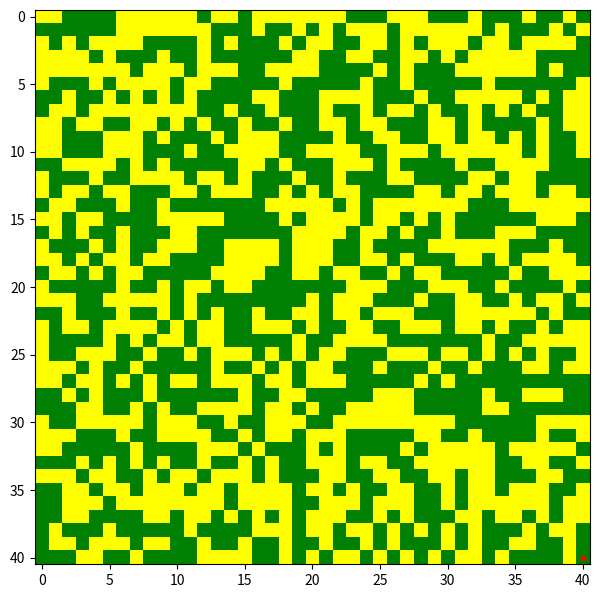

Here is the Python script that generated this plot: (Note: this script raises an exception after producing the figure.)
import numpy as np
import matplotlib as mpl
import matplotlib.pyplot as plt
from matplotlib import colors
import matplotlib.patches as ptc
from matplotlib.patches import Circle
from matplotlib.offsetbox import (TextArea, DrawingArea, OffsetImage, AnnotationBbox)
from matplotlib.cbook import get_sample_data
from matplotlib.widgets import Slider, Button, RadioButtons

class Map:
	#Attributes
	__lorenz_points = 0.0
	__gini_index_reserve = 0.0
	__avg_ambition = 0.0
	__avg_competency = 0.0
	__grid = np.empty((40,40), dtype= int) #list of patches

	def __init__ (self):
		self.__grid = np.random.randint(10, size= (40,40))


	def runSimulation(self):
		arr = np.random.randint(10, size= (41,41))
		cmap = mpl.colors.ListedColormap(['yellow', 'green'])
		#bounds = [1,2,3 ]
		#norm = colors.BoundaryNorm(cmap.N)
		plt.rcParams['toolbar'] = 'None' #removes the toolbar at the bottom of the GUI
		
		if 1:
		    fig, ax = plt.subplots(figsize=(14,7.2))
		    ax.imshow(arr, cmap=cmap, interpolation= "None")

		    plt.subplots_adjust(left = 0.4)#adds space to the right of the plot


		    # Define a 1st position to annotate (display it with a marker)
		    xy = (40, 40)
		    ax.plot(xy[0], xy[1], ".r")

		    # Annotate the 1st position with a text box ('Test 1')
		    offsetbox = TextArea("Test 1", minimumdescent=False)

		    ab = AnnotationBbox(offsetbox, xy,
		                        xybox=(-40, 40),
		                        xycoords='data',
		                        boxcoords="offset points",
		                        arrowprops=dict(arrowstyle="->"))
		    ax.add_artist(ab)

		    # Annotate the 1st position with another text box ('Test')
		    offsetbox = TextArea("Test", minimumdescent=False)

		    ab = AnnotationBbox(offsetbox, xy,
		                        xybox=(1.02, xy[1]),
		                        xycoords='data',
		                        boxcoords=("axes fraction", "data"),
		                        box_alignment=(0., 0.5),
		                        arrowprops=dict(arrowstyle="->"))
		    ax.add_artist(ab)

		    # Define a 2nd position to annotate (don't display with a marker this time)
		    xy = [10, 4]

		    # Annotate the 2nd position with a circle patch
		    da = DrawingArea(20, 20, 0, 0)
		    p = Circle((10, 10), 10)
		    da.add_artist(p)

		    ab = AnnotationBbox(da, xy,
		                        xybox=(1.02, xy[1]),
		                        xycoords='data',
		                        boxcoords=("axes fraction", "data"),
		                        box_alignment=(0., 0.5),
		                        arrowprops=dict(arrowstyle="->"))

		    ax.add_artist(ab)

		    # Annotate the 2nd position with an image (a generated array of pixels)
		    #arr = np.arange(1600).reshape((40, 40))
		    im = OffsetImage(arr, zoom=1)
		    im.image.axes = ax

		    ab = AnnotationBbox(im, xy,
		                        xybox=(-40., 50.),
		                        xycoords='data',
		                        boxcoords="offset points",
		                        pad=0.3,
		                        arrowprops=dict(arrowstyle="->"))

		    ax.add_artist(ab)

		    # Annotate the 2nd position with another image
		    fn = get_sample_data("/Users/<user>/Desktop/settlement_yellow.png", asfileobj=False)
		    arr_img = plt.imread(fn, format='png')

		    imagebox = OffsetImage(arr_img, zoom=0.6)
		    imagebox.image.axes = ax

		    ab = AnnotationBbox(imagebox, xy,
		                        xybox=(120., -80.),
		                        xycoords='data',
		                        boxcoords="offset points",
		                        pad=0.5,
		                        arrowprops=dict(
		                            arrowstyle="->",
		                            connectionstyle="angle,angleA=0,angleB=90,rad=3")
		                        )

		    ax.add_artist(ab)
		    ax.grid(which='major', axis='both', linestyle='-', color='0', linewidth=0)
		    # Fix the display limits to see everything

		    #UNCOMMENT BELOW IF YOU WANT TO INVERT THE DIMENSIONS (EITHER 0 TO 40 OR 40 TO 0)
		    #ax.set_xlim(0, 40)
		    #ax.set_ylim(0, 40)

		    major_ticks = np.arange(0, 42, 1)
		    minor_ticks = np.arange(0, 42, 1)
		    ax.set_xticks(major_ticks)
		    #ax.set_xticks(minor_ticks, minor=True)
		    ax.set_yticks(major_ticks)
		    #ax.set_yticks(minor_ticks, minor=True)




		    #REMOVE THE AXES LABELS AND TICKS
		    '''
		    ax.set_yticklabels([])
		    ax.set_xticklabels([])
		    plt.xticks([])
		    plt.yticks([])
		    '''
		    ax.axis('off') #comment out if you want to see the axis

		    ######################### USER INPUT #########################
		    #SLIDERS
		    axSlider1 = plt.axes([0.03, 0.8, 0.235, 0.02])
		    timeSpanSlider = Slider(ax = axSlider1, label = "", valmin = 100, valmax = 500, valinit = 400, valfmt= '%1.0f',valstep = 10)
		    plt.text(100,2, "Model Time Span:", fontsize = 10, weight = "bold")

		    #axRadio1 = plt.axes([0.03, 0.73, 0.2, 0.08])
		    #manaulSeedRadio = RadioButtons(axRadio1, ('On', 'Off'))

		    axSlider2 = plt.axes([0.03, 0.66, 0.235, 0.02])
		    settlementsSlider = Slider(ax = axSlider2, label = "", valmin = 100, valmax = 500, valinit = 400, valfmt= '%1.0f',valstep = 10)
		    plt.text(100,2, "Starting Settlements:", fontsize = 10, weight = "bold")

		    axSlider3 = plt.axes([0.03, 0.59, 0.235, 0.02])
		    householdsSlider = Slider(ax = axSlider3, label = "", valmin = 100, valmax = 500, valinit = 400, valfmt= '%1.0f',valstep = 10)
		    plt.text(100,2, "Starting Households:", fontsize = 10, weight = "bold")

		    axSlider4 = plt.axes([0.03, 0.52, 0.235, 0.02])
		    houseSizeSlider = Slider(ax = axSlider4, label = "", valmin = 100, valmax = 500, valinit = 400, valfmt= '%1.0f',valstep = 10)
		    plt.text(100,2, "Starting Household Size:", fontsize = 10, weight = "bold")

		    axSlider5 = plt.axes([0.03, 0.45, 0.235, 0.02])
		    grainSlider = Slider(ax = axSlider5, label = "", valmin = 100, valmax = 500, valinit = 400, valfmt= '%1.0f',valstep = 10)
		    plt.text(100,2, "Starting Grain:", fontsize = 10, weight = "bold")

		    axSlider6 = plt.axes([0.03, 0.38, 0.235, 0.02])
		    minAmbitionSlider = Slider(ax = axSlider6, label = "", valmin = 100, valmax = 500, valinit = 400, valfmt= '%1.0f',valstep = 10)
		    plt.text(100,2, "Starting Min Ambition:", fontsize = 10, weight = "bold")

		    axSlider7 = plt.axes([0.03, 0.31, 0.235, 0.02])
		    minCompetencySlider = Slider(ax = axSlider7, label = "", valmin = 100, valmax = 500, valinit = 400, valfmt= '%1.0f',valstep = 10)
		    plt.text(100,2, "Starting Min Competency:", fontsize = 10, weight = "bold")

		    axSlider8 = plt.axes([0.03, 0.24, 0.235, 0.02])
		    generationalSlider = Slider(ax = axSlider8, label = "", valmin = 100, valmax = 500, valinit = 400, valfmt= '%1.0f',valstep = 10)
		    plt.text(100,2, "Starting Generational Variation:", fontsize = 10, weight = "bold")

		    axSlider9 = plt.axes([0.03, 0.17, 0.235, 0.02])
		    knowledgeRadiusSlider = Slider(ax = axSlider9, label = "", valmin = 100, valmax = 500, valinit = 400, valfmt= '%1.0f',valstep = 10)
		    plt.text(100,2, "Starting Knowledge Radius:", fontsize = 10, weight = "bold")

		    axSlider10 = plt.axes([0.03, 0.1, 0.235, 0.02])
		    distanceCostSlider = Slider(ax = axSlider10, label = "", valmin = 100, valmax = 500, valinit = 400, valfmt= '%1.0f',valstep = 10)
		    plt.text(100,2, "Starting Distance Cost:", fontsize = 10, weight = "bold")

		    #BUTTONS
		    
		    axSetUp = plt.axes([0.03, 0.9, 0.08, 0.05])
		    bSetUp = Button(axSetUp, 'Set Up')

		    axStart = plt.axes([0.12, 0.9, 0.08, 0.05])
		    bStart = Button(axStart, 'Start')

		    axPause = plt.axes([0.21, 0.9, 0.08, 0.05])
		    bPause = Button(axPause, 'Pause')

		    #bnext.on_clicked(callback.next)
		    
		    #bprev.on_clicked(callback.prev)
		    print(mpl.get_backend())
		    plt.show()
			

	'''def createRiver():
	

	def setUpSettlements(settlement_list):
		#takes a list of settlements as a parameter

	def assignFertilityColour(fertility):
		#takes a string as a parameter

	def claimField(household):
		#takes a Household object as a parameter

	def harvest():
		#harvest

	def rentField():
		#rent

	def removeLink():
		#remove

	def enlargeSettlement(factor):
		#takes an int as a parameter

	def reduceSettlement(factor):
		##takes an int as a parameter

	def recolourHouseholds():
		#recolour

	def updatePlotValues(totHouseholds, totPopulation, ambition, competency):
		#update - REVISE THE METHOD THAT IS IN THE SIMULATE CLASS

 
'''

mac = Map()
mac.runSimulation()
